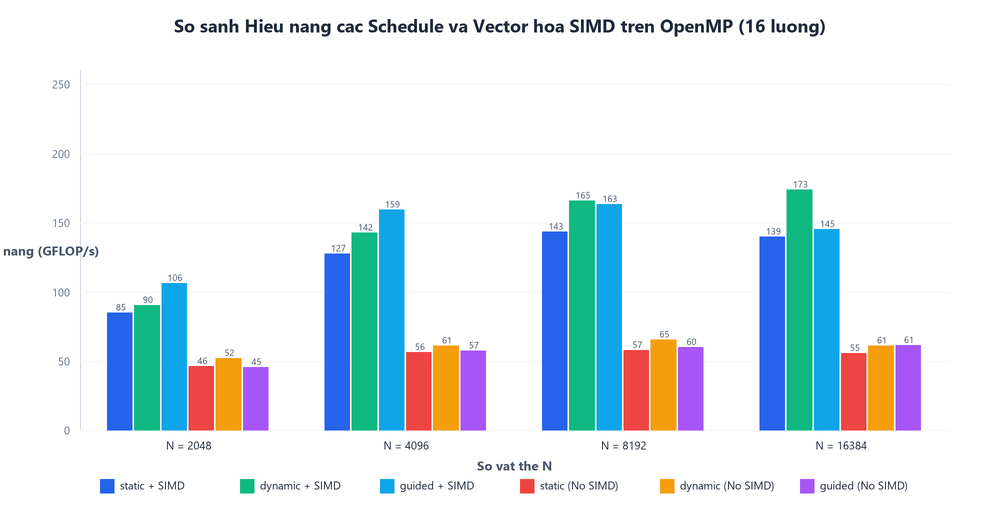

The data file committed next to this chart (first rows):
n, steps, threads, sched, simd, time_s, ms_step, gflops
2048, 5, 16, static, 1, 0.004924, 0.985, 85.17
2048, 5, 16, dynamic, 1, 0.004633, 0.927, 90.54
2048, 5, 16, guided, 1, 0.003947, 0.789, 106.3
2048, 5, 16, static, 0, 0.009010, 1.802, 46.55
2048, 5, 16, dynamic, 0, 0.008051, 1.610, 52.10
2048, 5, 16, guided, 0, 0.009173, 1.835, 45.73
4096, 5, 16, static, 1, 0.01316, 2.631, 127.5
4096, 5, 16, dynamic, 1, 0.01176, 2.352, 142.7
4096, 5, 16, guided, 1, 0.01053, 2.105, 159.4
4096, 5, 16, static, 0, 0.0296, 5.921, 56.67
4096, 5, 16, dynamic, 0, 0.02744, 5.487, 61.15
4096, 5, 16, guided, 0, 0.02905, 5.811, 57.75
8192, 5, 16, static, 1, 0.04672, 9.344, 143.6
8192, 5, 16, dynamic, 1, 0.04047, 8.095, 165.8
8192, 5, 16, guided, 1, 0.04104, 8.207, 163.5
8192, 5, 16, static, 0, 0.1159, 23.18, 57.89
8192, 5, 16, dynamic, 0, 0.1022, 20.45, 65.65
8192, 5, 16, guided, 0, 0.1116, 22.32, 60.12
16384, 5, 16, static, 1, 0.1918, 38.35, 140
16384, 5, 16, dynamic, 1, 0.1545, 30.9, 173.7
16384, 5, 16, guided, 1, 0.1845, 36.9, 145.5
16384, 5, 16, static, 0, 0.4808, 96.17, 55.83
16384, 5, 16, dynamic, 0, 0.4396, 87.92, 61.06
16384, 5, 16, guided, 0, 0.4358, 87.17, 61.59
